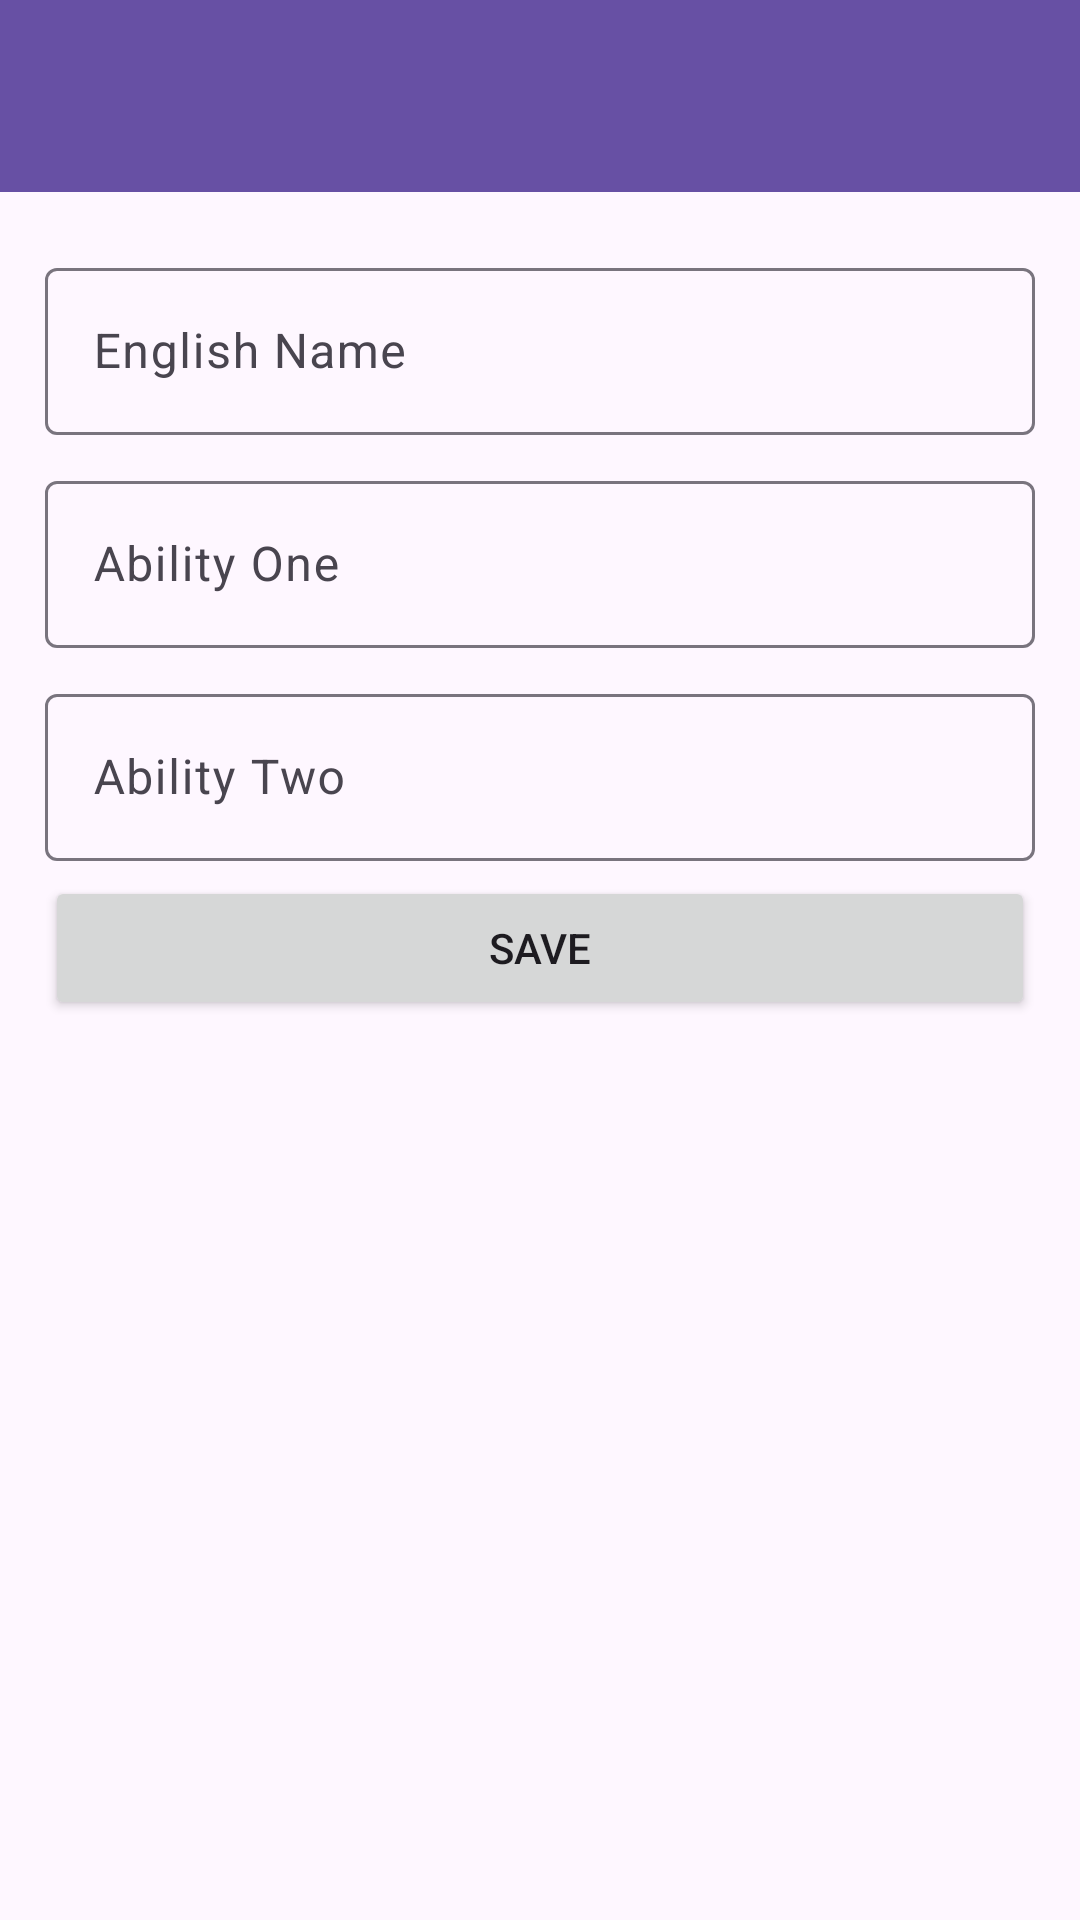

Write the Android layout XML for this screen, with the resource values it uses.
<!-- AndroidManifest.xml: application theme Theme.PokedexRetrofit -->
<!-- res/layout/activity_manage_pokemon.xml -->
<?xml version="1.0" encoding="utf-8"?>
<LinearLayout xmlns:android="http://schemas.android.com/apk/res/android"
    xmlns:app="http://schemas.android.com/apk/res-auto"
    xmlns:tools="http://schemas.android.com/tools"
    android:id="@+id/main"
    android:layout_width="match_parent"
    android:layout_height="match_parent"
    tools:context=".ManagePokemonActivity"
    android:orientation="vertical"
    >

    <androidx.appcompat.widget.Toolbar
        android:id="@+id/toolbar"
        android:layout_width="match_parent"
        android:layout_height="wrap_content"
        android:background="?attr/colorPrimary"
        app:titleTextColor="@color/white"/>

    <LinearLayout
        android:layout_width="match_parent"
        android:layout_height="wrap_content"
        android:orientation="vertical"
        android:layout_margin="15dp">
        <com.google.android.material.textfield.TextInputLayout
            android:id="@+id/tiEngName"
            android:layout_marginVertical="5dp"
            android:layout_width="match_parent"
            android:layout_height="wrap_content"
            android:hint="English Name">
            <com.google.android.material.textfield.TextInputEditText
                android:id="@+id/editEngName"
                android:layout_width="match_parent"
                android:layout_height="wrap_content"
                android:lines="1"
                android:inputType="text"
                android:imeOptions="actionNext"
                />
        </com.google.android.material.textfield.TextInputLayout>
        <com.google.android.material.textfield.TextInputLayout
            android:id="@+id/tiAbilityOne"
            android:layout_marginVertical="5dp"
            android:layout_width="match_parent"
            android:layout_height="wrap_content"
            android:hint="Ability One">
            <com.google.android.material.textfield.TextInputEditText
                android:id="@+id/editAbilityOne"
                android:layout_width="match_parent"
                android:layout_height="wrap_content"
                android:lines="1"
                android:inputType="text"
                android:imeOptions="actionNext"
                />
        </com.google.android.material.textfield.TextInputLayout>
        <com.google.android.material.textfield.TextInputLayout
            android:id="@+id/tiAbilityTwo"
            android:layout_marginVertical="5dp"
            android:layout_width="match_parent"
            android:layout_height="wrap_content"
            android:hint="Ability Two">
            <com.google.android.material.textfield.TextInputEditText
                android:id="@+id/editAbilityTwo"
                android:layout_width="match_parent"
                android:layout_height="wrap_content"
                android:lines="1"
                android:inputType="text"
                android:imeOptions="actionNext"
                />
        </com.google.android.material.textfield.TextInputLayout>
        <Button
            android:id="@+id/btnSave"
            android:text="SAVE"
            android:layout_width="match_parent"
            android:layout_height="wrap_content"/>
    </LinearLayout>


</LinearLayout>
<!-- resources referenced by this layout -->
<resources>
  <style name="Theme.PokedexRetrofit" parent="Base.Theme.PokedexRetrofit" />
  <style name="Base.Theme.PokedexRetrofit" parent="Theme.Material3.DayNight.NoActionBar">
          
          
      </style>
  <!-- not gathered from this repository: default colours our renderer supplied (Android Studio template values) -->
  <color name="white">#FFFFFFFF</color>
</resources>
